Run: headless pygame with SDL's dummy video driver; simulated clock (each Clock.tick advances the game by its frame time, no real sleeping); random seed 0; keys injected as events and as key.get_pressed() state; mouse plan: one left click at the window centre at the start of phase 2, then a move to the lower-right quarter at the start of phase 3.
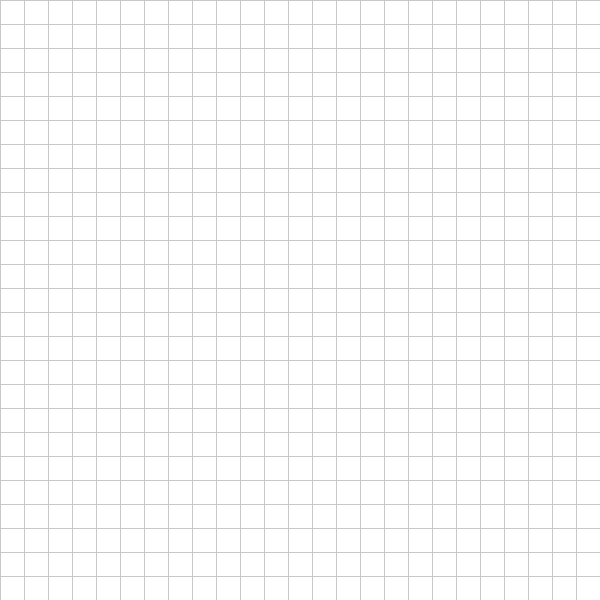
Frame 1 of 4 · flips 1–60 · no input
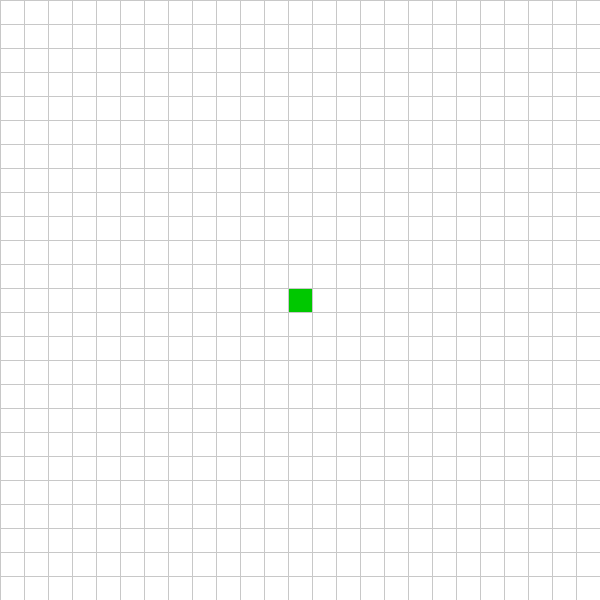
Frame 2 of 4 · flips 61–180 · clicked the window centre · tapped SPACE, RETURN · held RIGHT (→), D
Frame 3 of 4 · flips 181–300 · moved the mouse to the lower-right quarter · held DOWN (↓), S · screen unchanged from frame 2, image omitted
Frame 4 of 4 · flips 301–420 · held LEFT (←), A, UP (↑), W · screen unchanged from frame 3, image omitted

The pygame program that drew these frames:

import pygame

width,height=600,600
rows,cols=25,25
cell_size=width // cols

white=(255,255,255)
black=(30,30,30)
green=(0,200,0)
red=(200,0,0)
grey=(200,200,200)
blue=(0,120,255)
yellow=(255,215,0)

class Node:
    def __init__(self,row,col):
        self.row=row
        self.col=col
        self.x=col * cell_size
        self.y=row * cell_size
        self.color=white

        self.is_wall=False
        self.is_start=False
        self.is_goal=False

    def draw(self,win):
        pygame.draw.rect(win,self.color,(self.x,self.y,cell_size,cell_size))    

    def reset(self):
        self.color=white
        self.is_wall=False
        self.is_start=False
        self.is_goal=False

    def make_wall(self):
        self.color=black
        self.is_wall=True

    def make_start(self):
        self.color=green
        self.is_start=True

    def make_goal(self):
        self.color=red
        self.is_goal=True

def make_grid():
    grid=[]
    for r in range(rows):
        row=[]
        for c in range(cols):
            row.append(Node(r,c)) 
        grid.append(row)
    return grid                               

def draw_grid_lines(win):
    for r in range(rows+1):
        pygame.draw.line(win,grey,(0,r*cell_size),(width,r*cell_size))
    for c in range(cols+1):    
        pygame.draw.line(win,grey,(c*cell_size,0),(c*cell_size,height))


def draw(win,grid):
    win.fill(white)
    for row in grid:
        for node in row:
            node.draw(win)
    draw_grid_lines(win)                
    pygame.display.update()

def get_clicked_pos(pos):
    x,y=pos
    row=y //cell_size
    col =x //cell_size

    return row,col


def main():
    pygame.init()
    win=pygame.display.set_mode((width,height))
    pygame.display.set_caption("AI Pathfinding visualizer")

    grid=make_grid()

    start=None
    goal=None
    running=True

    while running:
        draw(win,grid)

        for event in pygame.event.get():
            if event.type ==pygame.QUIT:
                running =False

            if pygame.mouse.get_pressed()[0]:
                pos=pygame.mouse.get_pos()
                row,col=get_clicked_pos(pos)
                if row <rows and col <cols:
                    node =grid[row][col]

                    if not start and node !=goal:
                        start= node
                        start.make_start()
                    elif not goal and node !=start:
                        goal=node
                        goal.make_goal()    
                    elif node!=start and node !=goal:
                        node.make_wall()    

            elif pygame.mouse.get_pressed()[2]            :
                pos=pygame.mouse.get_pos()
                row,col=get_clicked_pos(pos)
                
                if row < rows and col <cols:
                    node =grid[row][col]
                    node.reset()

                    if node ==start:
                        start=None
                    if node ==goal:
                        goal=None

            if event.type ==pygame.KEYDOWN:
                if event.key ==pygame.K_c:
                    start=None
                    goal=None
                    grid=make_grid()                


    pygame.quit()

if __name__=="__main__":
    main()    
